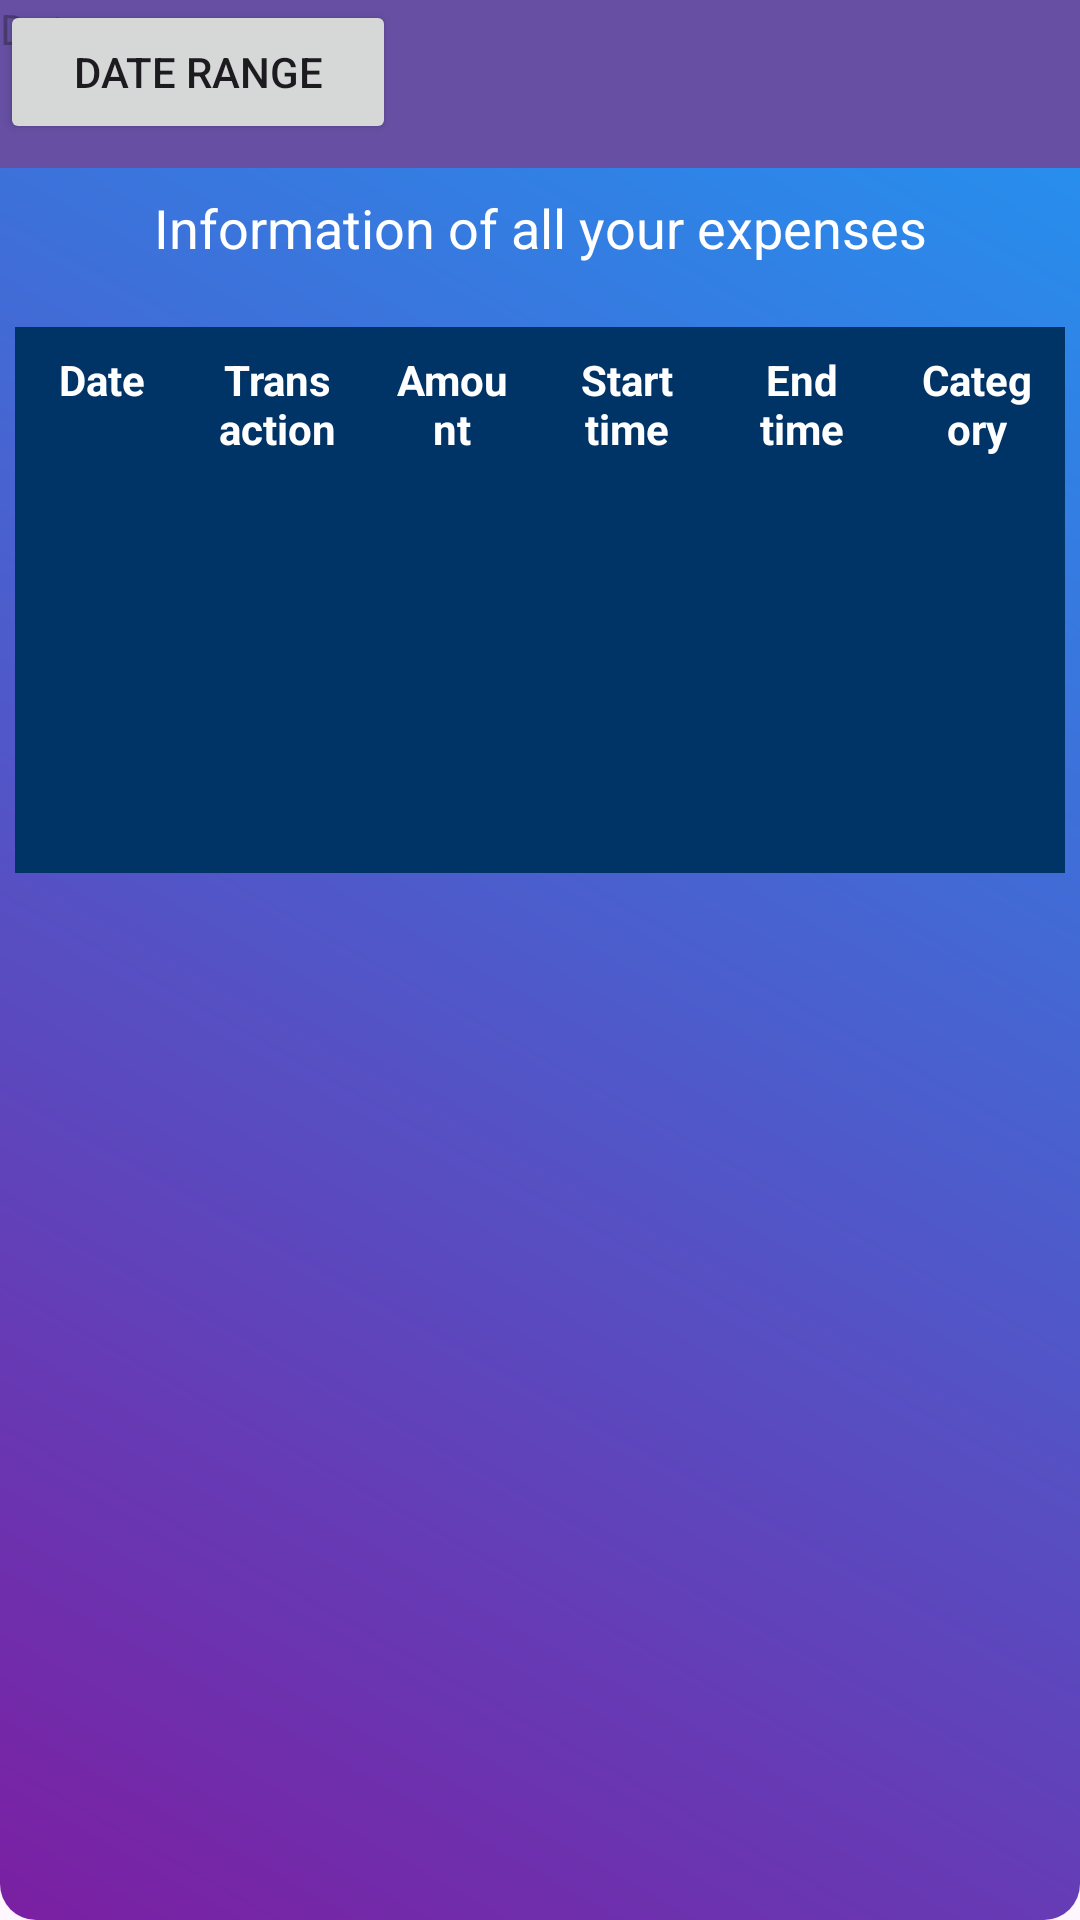

The Android layout XML behind this screen, and the referenced resources:
<!-- AndroidManifest.xml: application theme Theme.PocketMoneyPOE -->
<!-- res/layout/activity_expenses_totals.xml -->
<?xml version="1.0" encoding="utf-8"?>
<LinearLayout xmlns:android="http://schemas.android.com/apk/res/android"
    xmlns:app="http://schemas.android.com/apk/res-auto"
    xmlns:tools="http://schemas.android.com/tools"
    android:id="@+id/categoryTotalsLinearLayout"
    android:layout_width="match_parent"
    android:layout_height="match_parent"
    android:background="@drawable/bg_gradient"
    android:orientation="vertical">

    <androidx.constraintlayout.widget.ConstraintLayout
        android:layout_width="match_parent"
        android:layout_height="match_parent">

        <androidx.appcompat.widget.Toolbar
            android:id="@+id/toolbar"
            android:layout_width="match_parent"
            android:layout_height="56dp"
            android:background="?attr/colorPrimary"
            android:minHeight="?attr/actionBarSize"
            android:theme="?attr/actionBarTheme"
            app:layout_constraintEnd_toEndOf="parent"
            app:layout_constraintStart_toStartOf="parent"
            app:layout_constraintTop_toTopOf="parent" />

        <TextView
            android:id="@+id/btnBackSettings"
            android:layout_width="wrap_content"
            android:layout_height="wrap_content"
            android:layout_marginStart="8dp"
            android:layout_marginTop="20dp"
            android:text="← Previous"
            android:textColor="@android:color/black"
            android:textSize="16sp"
            app:layout_constraintStart_toStartOf="parent"
            app:layout_constraintTop_toTopOf="parent" />

        <TextView
            android:id="@+id/rangeView"
            android:layout_width="182dp"
            android:layout_height="37dp"
            android:layout_marginBottom="4dp"
            android:hint="Date:"
            android:textColor="@color/white"
            app:layout_constraintTop_toTopOf="parent"
            app:layout_constraintStart_toStartOf="parent"/>

        <Button
            android:id="@+id/btnRange"
            android:layout_width="132dp"
            android:layout_height="48dp"
            android:text="Date Range"
            app:layout_constraintTop_toTopOf="parent"
            app:layout_constraintStart_toStartOf="parent"/>

        <TableLayout
            android:id="@+id/expensesTotalsTableLayout"
            android:layout_width="wrap_content"
            android:layout_height="wrap_content"
            android:layout_marginTop="48dp"
            android:padding="5dp"
            android:stretchColumns="1"
            app:layout_constraintStart_toStartOf="parent"
            app:layout_constraintTop_toBottomOf="@id/toolbar">

            <TableRow android:background="#003366"
                android:layout_width="match_parent"
                android:layout_height="wrap_content">

                <TextView
                    android:layout_width="0dp"
                    android:layout_height="wrap_content"
                    android:layout_weight="1"
                    android:layout_margin="8dp"
                    android:text="Date"
                    android:textColor="@android:color/white"
                    android:textStyle="bold"
                    android:textSize="14sp"
                    android:gravity="center"/>

                <TextView
                    android:layout_width="0dp"
                    android:layout_height="wrap_content"
                    android:layout_weight="1"
                    android:layout_margin="8dp"
                    android:text="Transaction"
                    android:textColor="@android:color/white"
                    android:textStyle="bold"
                    android:textSize="14sp"
                    android:gravity="center"/>

                <TextView
                    android:layout_width="0dp"
                    android:layout_height="wrap_content"
                    android:layout_weight="1"
                    android:layout_margin="8dp"
                    android:text="Amount"
                    android:textColor="@android:color/white"
                    android:textStyle="bold"
                    android:textSize="14sp"
                    android:gravity="center"/>

                <TextView
                    android:layout_width="0dp"
                    android:layout_height="wrap_content"
                    android:layout_weight="1"
                    android:layout_margin="8dp"
                    android:text="Start time"
                    android:textColor="@android:color/white"
                    android:textStyle="bold"
                    android:textSize="14sp"
                    android:gravity="center"/>

                <TextView
                    android:layout_width="0dp"
                    android:layout_height="wrap_content"
                    android:layout_weight="1"
                    android:layout_margin="8dp"
                    android:text="End time"
                    android:textColor="@android:color/white"
                    android:textStyle="bold"
                    android:textSize="14sp"
                    android:gravity="center"/>

                <TextView
                    android:layout_width="0dp"
                    android:layout_height="wrap_content"
                    android:layout_weight="1"
                    android:layout_margin="8dp"
                    android:text="Category"
                    android:textColor="@android:color/white"
                    android:textStyle="bold"
                    android:textSize="14sp"
                    android:gravity="center"/>
            </TableRow>
        </TableLayout>


        <TextView
            android:id="@+id/infoExpenses"
            android:layout_width="wrap_content"
            android:layout_height="wrap_content"
            android:text="Information of all your expenses"
            android:textColor="@android:color/white"
            android:textSize="18sp"
            android:textAlignment="center"
            android:layout_marginBottom="16dp"
            app:layout_constraintBottom_toTopOf="@id/expensesTotalsTableLayout"
            app:layout_constraintStart_toStartOf="parent"
            app:layout_constraintEnd_toEndOf="parent"/>

    </androidx.constraintlayout.widget.ConstraintLayout>
</LinearLayout>
<!-- resources referenced by this layout -->
<resources>
  <color name="white">#FFFFFFFF</color>
  <!-- drawable bg_gradient (drawable) -->
  <?xml version="1.0" encoding="utf-8"?>
  <shape xmlns:android="http://schemas.android.com/apk/res/android"
      android:shape="rectangle">
  
      
      <gradient
          android:angle="45"
          android:startColor="#7B1FA2"
          android:endColor="#2196F3"
          android:type="linear" />
  
      <corners android:radius="12dp" />
  
  </shape>
  <style name="Theme.PocketMoneyPOE" parent="Base.Theme.PocketMoneyPOE" />
  <style name="Base.Theme.PocketMoneyPOE" parent="Theme.Material3.DayNight.NoActionBar">
          
          
      </style>
</resources>
